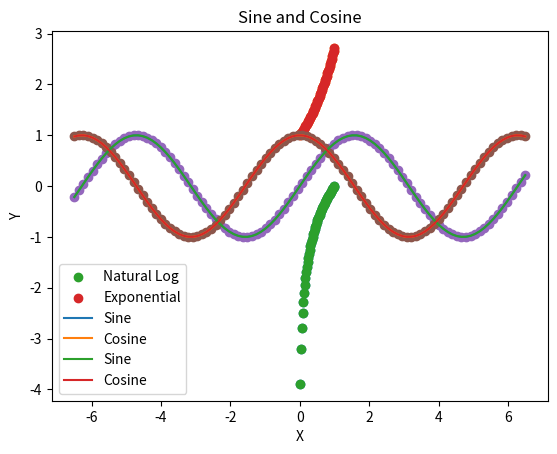

Python code for this plot:
import numpy as np
import matplotlib.pyplot as plt

# Part 1
x = np.linspace(0,1,50)

# Part 2
y = np.log(x)
z = np.exp(x)
plt.scatter(x,y)
plt.scatter(x,z)
plt.show()

# Parts 6, 7
x = np.linspace(0,1,50)
y = np.log(x)
z = np.exp(x)
plt.scatter(x,y, label ='Natural Log')
plt.scatter(x,z, label='Exponential')
plt.xlabel("X")
plt.ylabel("Y")
plt.legend(loc='lower right')
plt.title('Natural Log and Exponential Functions')
plt.show()

# Parts 8, 9
x = np.linspace(-6.5,6.5,100)
y = np.sin(x)
z = np.cos(x)
plt.scatter(x,y)
plt.scatter(x,z)
plt.show()

# Part 11
x = np.linspace(-6.5,6.5,100)
y = np.sin(x)
z = np.cos(x)
plt.plot(x,y, label ='Sine')
plt.plot(x,z, label='Cosine')
plt.show()

# Part 12
x = np.linspace(-6.5,6.5,100)
y = np.sin(x)
z = np.cos(x)
plt.plot(x,y, label ='Sine')
plt.plot(x,z, label='Cosine')
plt.xlabel("X")
plt.ylabel("Y")
plt.legend(loc='lower left')
plt.title('Sine and Cosine')
plt.show()


import numpy as np
import math as math
np.random.seed(100) # Set the seed for the random number generator
rho, sigma_x, sigma_y = -.4, 3, 2 # Variance-Covariance Parameters
vcv = np.array([[sigma_x**2, rho*sigma_x*sigma_y],
                [rho*sigma_x*sigma_y,sigma_y**2]]) # VCV Matrix
mu = np.array([-1,2]) # Population averages
sample = np.random.multivariate_normal(mu,vcv,200) # Multivariate normal draws
x = sample[:,0]
y = sample[:,1]

#############################################################################


import numpy as np
import matplotlib.pyplot as plt
